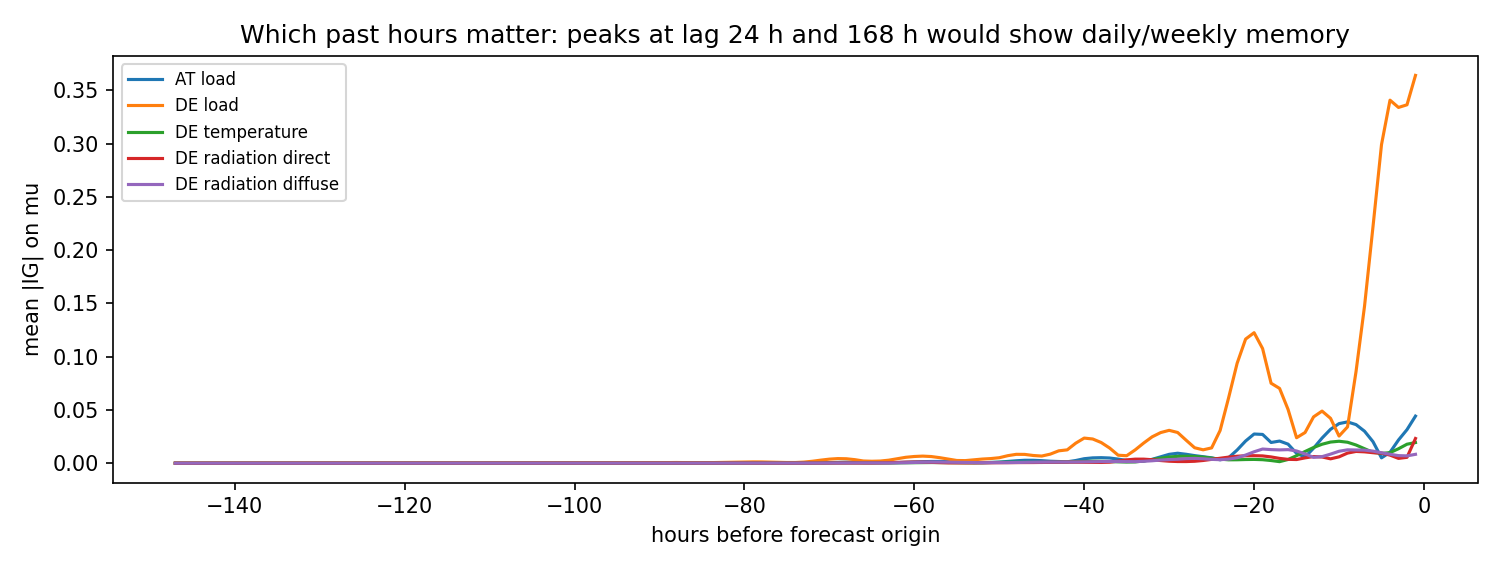

Data behind this chart, as committed beside it:
, AT load, DE load, DE temperature, DE radiation direct, DE radiation diffuse
-147, 4.6839858e-07, 6.3550056e-06, 2.4781918e-06, 2.8529682e-06, 1.8063647e-06
-146, 7.1723827e-07, 7.918026e-06, 3.125656e-06, 3.4028858e-06, 2.5300974e-06
-145, 1.2472605e-06, 1.1764306e-05, 3.725526e-06, 3.756141e-06, 3.168355e-06
-144, 2.071703e-06, 1.6274958e-05, 4.2711254e-06, 3.8506637e-06, 3.71781e-06
-143, 3.3358556e-06, 1.9982766e-05, 4.6727546e-06, 3.7068528e-06, 4.1326034e-06
-142, 4.482405e-06, 2.1392816e-05, 4.864624e-06, 3.3303284e-06, 4.467409e-06
-141, 5.344509e-06, 1.960633e-05, 4.818149e-06, 2.767626e-06, 4.698526e-06
-140, 5.379839e-06, 1.6431359e-05, 4.522524e-06, 2.1461533e-06, 4.6910313e-06
-139, 4.3926093e-06, 1.4392881e-05, 4.0776386e-06, 1.6063235e-06, 4.467652e-06
-138, 2.8629693e-06, 1.4017758e-05, 3.6456875e-06, 1.2211148e-06, 3.4011034e-06
-137, 2.5325423e-06, 2.0425503e-05, 3.175966e-06, 1.1781702e-06, 3.0817305e-06
-136, 3.1822897e-06, 2.6365955e-05, 2.643083e-06, 1.5090258e-06, 3.0991444e-06
-135, 4.0295963e-06, 2.8553899e-05, 2.1149356e-06, 2.0875755e-06, 3.0079134e-06
-134, 4.8860975e-06, 3.000274e-05, 1.769723e-06, 2.530789e-06, 3.1331363e-06
-133, 5.6215745e-06, 3.101627e-05, 1.6820941e-06, 2.7388535e-06, 3.6231636e-06
-132, 5.848379e-06, 3.0124991e-05, 1.6092783e-06, 2.8560155e-06, 4.164978e-06
-131, 6.106506e-06, 2.9012343e-05, 1.8874993e-06, 2.8713953e-06, 4.636507e-06
-130, 6.1836868e-06, 2.714584e-05, 2.5955947e-06, 2.8491277e-06, 4.8340635e-06
-129, 6.357078e-06, 2.663483e-05, 3.5451644e-06, 2.7858132e-06, 4.6618943e-06
-128, 7.1063687e-06, 2.7592921e-05, 4.5844668e-06, 2.5907905e-06, 4.7589356e-06
-127, 8.335587e-06, 3.0154153e-05, 5.4851275e-06, 2.421123e-06, 5.1586558e-06
-126, 9.948482e-06, 3.2666496e-05, 5.9640242e-06, 2.5227296e-06, 5.494057e-06
-125, 1.0934443e-05, 3.3404558e-05, 5.905883e-06, 2.8890565e-06, 5.6142235e-06
-124, 1.0438482e-05, 3.169255e-05, 5.430764e-06, 3.3780423e-06, 6.8567865e-06
-123, 1.0618866e-05, 3.1782118e-05, 4.992684e-06, 3.7893567e-06, 8.217117e-06
-122, 1.0516564e-05, 3.673261e-05, 4.7376193e-06, 4.354457e-06, 8.116634e-06
-121, 1.1065275e-05, 5.7063706e-05, 4.648889e-06, 5.0555004e-06, 7.394286e-06
-120, 1.1594481e-05, 8.80135e-05, 4.7575286e-06, 5.906104e-06, 6.604793e-06
-119, 1.4273226e-05, 0.0001234, 5.1517427e-06, 6.544986e-06, 6.1373717e-06
-118, 1.9852365e-05, 0.0001549, 5.7656102e-06, 6.793381e-06, 6.4821497e-06
-117, 2.6836804e-05, 0.0001699, 6.3416414e-06, 6.640407e-06, 7.7698605e-06
-116, 3.1481595e-05, 0.0001642, 6.673832e-06, 6.324193e-06, 9.403549e-06
-115, 2.9786239e-05, 0.0001373, 6.6855396e-06, 5.908173e-06, 1.08611675e-05
-114, 2.1659052e-05, 9.441121e-05, 6.9188063e-06, 5.473675e-06, 9.665707e-06
-113, 2.1522443e-05, 9.009274e-05, 7.634748e-06, 5.4751204e-06, 9.813159e-06
-112, 2.3115006e-05, 9.382684e-05, 8.987938e-06, 7.72353e-06, 1.1221865e-05
-111, 2.3413158e-05, 0.0001084, 1.1589912e-05, 1.3230298e-05, 1.2195008e-05
-110, 2.705095e-05, 0.0001373, 1.5369791e-05, 2.1041791e-05, 1.3694306e-05
-109, 3.3387325e-05, 0.0001638, 1.993609e-05, 2.8179908e-05, 1.7734777e-05
-108, 3.8707036e-05, 0.0001719, 2.4246818e-05, 3.090222e-05, 2.3731942e-05
-107, 4.6303867e-05, 0.0001753, 2.7131824e-05, 2.8063383e-05, 2.9505058e-05
-106, 5.05007e-05, 0.0001611, 2.8078595e-05, 2.1363794e-05, 3.2707554e-05
-105, 4.9518425e-05, 0.0001395, 2.6960135e-05, 1.5418953e-05, 3.209073e-05
-104, 4.5055476e-05, 0.0001308, 2.4323339e-05, 1.38089945e-05, 2.8745826e-05
-103, 4.019068e-05, 0.0001426, 2.128994e-05, 1.3704868e-05, 2.399167e-05
-102, 3.624528e-05, 0.000162, 2.028504e-05, 1.4923578e-05, 1.906714e-05
-101, 3.602858e-05, 0.000196, 2.0608484e-05, 1.6928692e-05, 1.7215634e-05
-100, 3.6966776e-05, 0.0002268, 2.2333157e-05, 1.9321269e-05, 1.9750532e-05
-99, 4.212379e-05, 0.0002412, 2.4228399e-05, 2.025037e-05, 2.1574437e-05
-98, 5.225381e-05, 0.0002657, 2.54335e-05, 2.071441e-05, 2.4633457e-05
-97, 7.266992e-05, 0.0003298, 2.503242e-05, 2.0906582e-05, 2.911329e-05
-96, 8.816356e-05, 0.0003523, 2.3891494e-05, 2.117992e-05, 3.407989e-05
-95, 9.6073076e-05, 0.000344, 2.2832945e-05, 2.1511776e-05, 3.7816506e-05
-94, 9.238789e-05, 0.0003614, 2.3989574e-05, 2.258755e-05, 4.0760922e-05
-93, 9.487486e-05, 0.000416, 2.6962116e-05, 2.5129902e-05, 4.3530457e-05
-92, 0.0001001, 0.0004947, 3.2456264e-05, 2.924785e-05, 4.5696397e-05
-91, 9.2512084e-05, 0.0005495, 4.1606843e-05, 3.3594446e-05, 4.8105692e-05
-90, 6.6463734e-05, 0.0004923, 5.293414e-05, 3.3799806e-05, 4.0650517e-05
-89, 0.0001141, 0.0006197, 6.271602e-05, 3.009374e-05, 4.1269708e-05
-88, 0.0001586, 0.0006482, 6.85456e-05, 2.9610905e-05, 4.773715e-05
... 87 more rows
